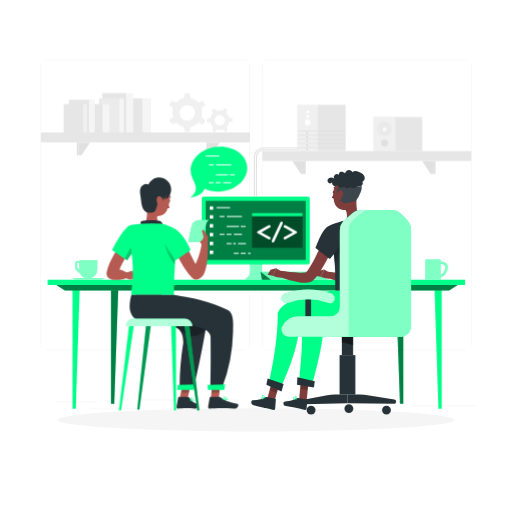
t = 0.00 s
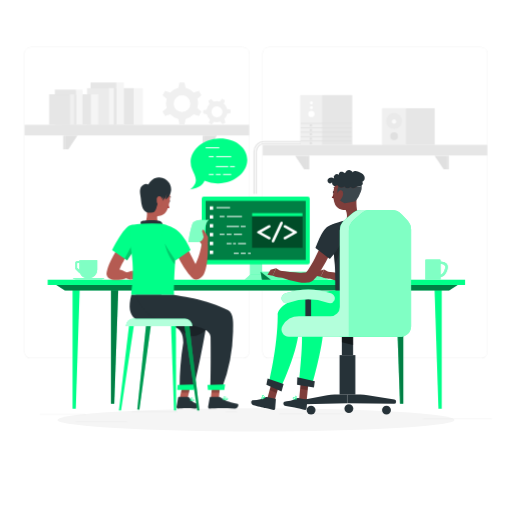
t = 0.90 s
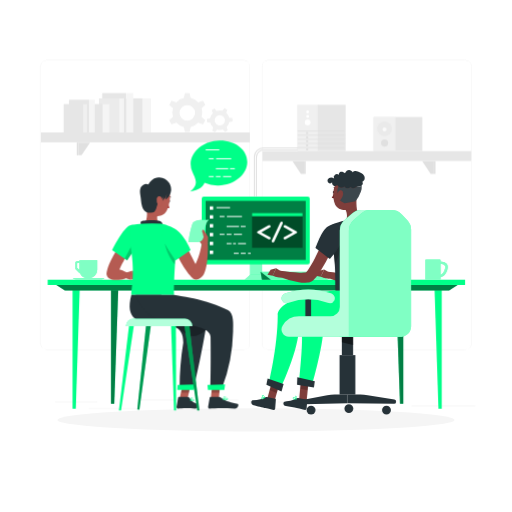
t = 1.95 s
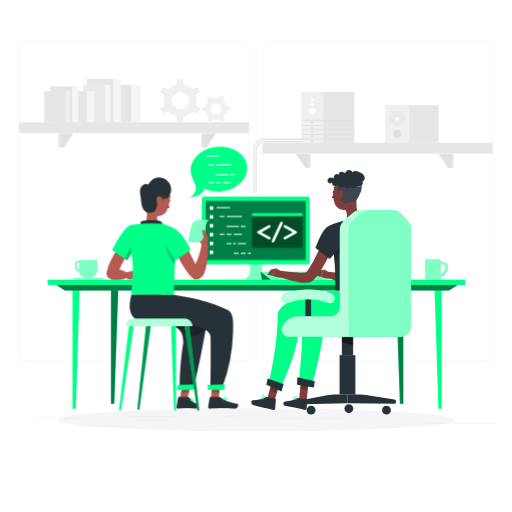
t = 3.00 s
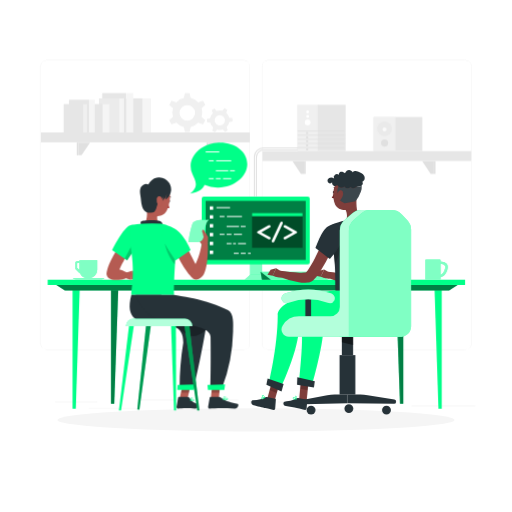
t = 4.20 s
t = 4.80 s: frame unchanged from t = 4.20 s, image omitted

The animated SVG that drew these frames (rendered in a browser with its animation timeline set to each time). Animation: 2 CSS @keyframes rules; one cycle of 6.00 s, repeats indefinitely.

<svg class="animated" id="freepik_stories-pair-programming" xmlns="http://www.w3.org/2000/svg" viewBox="0 0 500 500" version="1.1" xmlns:xlink="http://www.w3.org/1999/xlink" xmlns:svgjs="http://svgjs.com/svgjs"><style>svg#freepik_stories-pair-programming:not(.animated) .animable {opacity: 0;}svg#freepik_stories-pair-programming.animated #freepik--background-complete--inject-147 {animation: 6s Infinite  linear heartbeat;animation-delay: 0s;}svg#freepik_stories-pair-programming.animated #freepik--speech-code--inject-147 {animation: 1.5s Infinite  linear floating;animation-delay: 0s;}            @keyframes heartbeat {                0% {                    transform: scale(1);                }                10% {                    transform: scale(1.1);                }                30% {                    transform: scale(1);                }                40% {                    transform: scale(1);                }                50% {                    transform: scale(1.1);                }                60% {                    transform: scale(1);                }                100% {                    transform: scale(1);                }            }                    @keyframes floating {                0% {                    opacity: 1;                    transform: translateY(0px);                }                50% {                    transform: translateY(-10px);                }                100% {                    opacity: 1;                    transform: translateY(0px);                }            }        </style><g id="freepik--Shadows--inject-147" class="animable" style="transform-origin: 250px 410.07px;"><g id="freepik--Shadow--inject-214--inject-147" class="animable" style="transform-origin: 250px 410.07px;"><ellipse id="freepik--path--inject-214--inject-147" cx="250" cy="410.07" rx="193.89" ry="11.32" style="fill: rgb(245, 245, 245); transform-origin: 250px 410.07px;" class="animable"></ellipse></g></g><g id="freepik--background-complete--inject-147" class="animable animator-active" style="transform-origin: 251.965px 228.865px;"><path d="M238.4,341.53H45.31a5.72,5.72,0,0,1-5.71-5.71V64.39a5.72,5.72,0,0,1,5.71-5.66H238.4a5.71,5.71,0,0,1,5.7,5.71h0V335.82A5.71,5.71,0,0,1,238.4,341.53ZM45.31,58.93a5.47,5.47,0,0,0-5.46,5.46V335.82a5.47,5.47,0,0,0,5.46,5.46H238.4a5.46,5.46,0,0,0,5.45-5.46V64.39a5.46,5.46,0,0,0-5.45-5.46Z" style="fill: rgb(230, 230, 230); transform-origin: 141.85px 200.13px;" id="el6b21wtsmbbm" class="animable"></path><path d="M454.7,341.53H261.6a5.71,5.71,0,0,1-5.7-5.71V64.39a5.71,5.71,0,0,1,5.7-5.66H454.7a5.71,5.71,0,0,1,5.7,5.66V335.82A5.71,5.71,0,0,1,454.7,341.53ZM261.6,58.93a5.46,5.46,0,0,0-5.45,5.46V335.82a5.46,5.46,0,0,0,5.45,5.46H454.7a5.48,5.48,0,0,0,5.47-5.46V64.39a5.48,5.48,0,0,0-5.47-5.46Z" style="fill: rgb(230, 230, 230); transform-origin: 358.15px 200.13px;" id="elv02s5tkq6b" class="animable"></path><rect x="53.79" y="392.21" width="41.21" height="0.25" style="fill: rgb(224, 224, 224); transform-origin: 74.395px 392.335px;" id="elzrp02kdu57a" class="animable"></rect><rect x="137.67" y="390.21" width="41.33" height="0.25" style="fill: rgb(224, 224, 224); transform-origin: 158.335px 390.335px;" id="el16hbbtyvu73" class="animable"></rect><rect x="222.78" y="390.21" width="10" height="0.25" style="fill: rgb(224, 224, 224); transform-origin: 227.78px 390.335px;" id="elwwygi9sn7zb" class="animable"></rect><rect x="86.58" y="398.75" width="46.25" height="0.25" style="fill: rgb(224, 224, 224); transform-origin: 109.705px 398.875px;" id="elv3q2kyhx6be" class="animable"></rect><rect x="271.2" y="392.08" width="21.6" height="0.25" style="fill: rgb(224, 224, 224); transform-origin: 282px 392.205px;" id="eli1jztepirj" class="animable"></rect><rect x="301.7" y="392.08" width="27.93" height="0.25" style="fill: rgb(224, 224, 224); transform-origin: 315.665px 392.205px;" id="el4y5nikkz2f5" class="animable"></rect><rect x="401.89" y="396.31" width="62.44" height="0.25" style="fill: rgb(224, 224, 224); transform-origin: 433.11px 396.435px;" id="elk2jb6rboo8s" class="animable"></rect><rect x="364.83" y="114.23" width="47.61" height="33.27" style="fill: rgb(230, 230, 230); transform-origin: 388.635px 130.865px;" id="elhr21hqkoths" class="animable"></rect><rect x="364.83" y="114.23" width="21.47" height="33.27" style="fill: rgb(240, 240, 240); transform-origin: 375.565px 130.865px;" id="elp1elgmnwn1n" class="animable"></rect><g id="elaah1fo8wggp"><path d="M375.55,118.74a7.09,7.09,0,1,1-7.09,7.09A7.09,7.09,0,0,1,375.55,118.74Z" style="fill: rgb(224, 224, 224); opacity: 0.4; isolation: isolate; transform-origin: 375.55px 125.83px;" class="animable"></path></g><path d="M379,139.66a3.46,3.46,0,1,1-3.46-3.46h0A3.45,3.45,0,0,1,379,139.66Z" style="fill: rgb(224, 224, 224); transform-origin: 375.54px 139.66px;" id="el7zew9v16llx" class="animable"></path><circle cx="375.5" cy="126.31" r="2.02" style="fill: rgb(250, 250, 250); transform-origin: 375.5px 126.31px;" id="elv0e97bd0kz" class="animable"></circle><rect x="290.21" y="102.31" width="20.59" height="45.2" style="fill: rgb(240, 240, 240); transform-origin: 300.505px 124.91px;" id="el9mlvrs4l84k" class="animable"></rect><rect x="310.23" y="102.31" width="27.32" height="45.2" style="fill: rgb(230, 230, 230); transform-origin: 323.89px 124.91px;" id="el3g8ybgf0xcg" class="animable"></rect><path d="M300.43,116.66a2.86,2.86,0,1,1-2.85,2.85A2.86,2.86,0,0,1,300.43,116.66Z" style="fill: rgb(255, 255, 255); transform-origin: 300.44px 119.52px;" id="el8y1y99pca2" class="animable"></path><path d="M300.43,112.21a1.43,1.43,0,1,1-1.43,1.43A1.43,1.43,0,0,1,300.43,112.21Z" style="fill: rgb(255, 255, 255); transform-origin: 300.43px 113.64px;" id="elwt3imnoolj" class="animable"></path><path d="M300.43,107.89a1.43,1.43,0,1,1-1.43,1.43A1.43,1.43,0,0,1,300.43,107.89Z" style="fill: rgb(255, 255, 255); transform-origin: 300.43px 109.32px;" id="elsi97j25ztmp" class="animable"></path><rect x="290.67" y="127.66" width="46.4" height="0.71" style="fill: rgb(224, 224, 224); transform-origin: 313.87px 128.015px;" id="el3xvd86lvwek" class="animable"></rect><rect x="290.67" y="131.67" width="46.4" height="0.71" style="fill: rgb(224, 224, 224); transform-origin: 313.87px 132.025px;" id="ell2ru689ckz" class="animable"></rect><rect x="290.67" y="135.68" width="46.4" height="0.71" style="fill: rgb(224, 224, 224); transform-origin: 313.87px 136.035px;" id="elo457thkxddp" class="animable"></rect><rect x="290.67" y="139.69" width="46.4" height="0.71" style="fill: rgb(224, 224, 224); transform-origin: 313.87px 140.045px;" id="elnglqp7vp9gc" class="animable"></rect><rect x="290.67" y="143.7" width="46.4" height="0.71" style="fill: rgb(224, 224, 224); transform-origin: 313.87px 144.055px;" id="el8z8v4yd1n8s" class="animable"></rect><rect x="298.96" y="128.88" width="1.96" height="1.96" style="fill: rgb(224, 224, 224); transform-origin: 299.94px 129.86px;" id="elcwa77hx1o0a" class="animable"></rect><rect x="298.96" y="133.1" width="1.96" height="1.96" style="fill: rgb(224, 224, 224); transform-origin: 299.94px 134.08px;" id="el5tyzdqx89xt" class="animable"></rect><rect x="298.96" y="136.9" width="1.96" height="1.96" style="fill: rgb(224, 224, 224); transform-origin: 299.94px 137.88px;" id="elvkf5nixylnf" class="animable"></rect><rect x="298.96" y="141" width="1.96" height="1.96" style="fill: rgb(224, 224, 224); transform-origin: 299.94px 141.98px;" id="ela6yihtpgp6" class="animable"></rect><rect x="298.96" y="144.98" width="1.96" height="1.96" style="fill: rgb(224, 224, 224); transform-origin: 299.94px 145.96px;" id="elm4107uu5dor" class="animable"></rect><path d="M250.87,192h-1V153.71a7.81,7.81,0,0,1,7.8-7.8h33v1h-33a6.81,6.81,0,0,0-6.8,6.8Z" style="fill: rgb(224, 224, 224); transform-origin: 270.27px 168.955px;" id="elillzga4ew1" class="animable"></path><path d="M248.87,192.07h-1V153.43a9.47,9.47,0,0,1,9.46-9.46h33.34v1H257.33a8.47,8.47,0,0,0-8.46,8.46Z" style="fill: rgb(224, 224, 224); transform-origin: 269.27px 168.02px;" id="elwkdr3ptiuqr" class="animable"></path><rect x="108.06" y="96" width="31.31" height="33.33" style="fill: rgb(230, 230, 230); transform-origin: 123.715px 112.665px;" id="elt28b8o93g4p" class="animable"></rect><rect x="139.37" y="96" width="8.02" height="33.33" style="fill: rgb(245, 245, 245); transform-origin: 143.38px 112.665px;" id="eldzs1uhedj5b" class="animable"></rect><rect x="99.85" y="90.86" width="23.52" height="38.47" style="fill: rgb(230, 230, 230); transform-origin: 111.61px 110.095px;" id="el0jx2nhd8iuhk" class="animable"></rect><rect x="123.36" y="90.86" width="6.8" height="38.47" style="fill: rgb(245, 245, 245); transform-origin: 126.76px 110.095px;" id="elx3d9kdfn9q" class="animable"></rect><rect x="96.61" y="96" width="19.83" height="33.33" style="fill: rgb(235, 235, 235); transform-origin: 106.525px 112.665px;" id="el2yo1bfatrbv" class="animable"></rect><rect x="116.44" y="96" width="4.53" height="33.33" style="fill: rgb(245, 245, 245); transform-origin: 118.705px 112.665px;" id="elmho1zoqhfef" class="animable"></rect><rect x="74.2" y="101.64" width="26.01" height="27.69" style="fill: rgb(230, 230, 230); transform-origin: 87.205px 115.485px;" id="elb1djly42bb" class="animable"></rect><rect x="100.21" y="101.64" width="6.66" height="27.69" style="fill: rgb(245, 245, 245); transform-origin: 103.54px 115.485px;" id="elz79rn2b58v" class="animable"></rect><rect x="67.38" y="97.37" width="19.54" height="31.96" style="fill: rgb(230, 230, 230); transform-origin: 77.15px 113.35px;" id="eljcizdr0ejs" class="animable"></rect><rect x="86.91" y="97.37" width="5.65" height="31.96" style="fill: rgb(245, 245, 245); transform-origin: 89.735px 113.35px;" id="eluzcggxbmdwn" class="animable"></rect><rect x="62.18" y="101.64" width="18.98" height="27.69" style="fill: rgb(230, 230, 230); transform-origin: 71.67px 115.485px;" id="elck37n3bppud" class="animable"></rect><rect x="81.17" y="101.64" width="3.76" height="27.69" style="fill: rgb(240, 240, 240); transform-origin: 83.05px 115.485px;" id="elc8pbybbhd7g" class="animable"></rect><g id="elrhg92i69is"><rect x="40" y="129.31" width="204" height="9.65" style="fill: rgb(230, 230, 230); transform-origin: 142px 134.135px; transform: rotate(180deg);" class="animable"></rect></g><polygon points="76.61 139.19 87.89 139.19 79.67 151.6 76.61 151.6 76.61 139.19" style="fill: rgb(224, 224, 224); transform-origin: 82.25px 145.395px;" id="elndjw5s4nlbm" class="animable"></polygon><rect x="74.98" y="139.19" width="1.63" height="12.41" style="fill: rgb(224, 224, 224); transform-origin: 75.795px 145.395px;" id="elsbv3aqi4okh" class="animable"></rect><polygon points="203.31 139.19 214.6 139.19 206.38 151.6 203.31 151.6 203.31 139.19" style="fill: rgb(224, 224, 224); transform-origin: 208.955px 145.395px;" id="elza0lxpwl2n" class="animable"></polygon><rect x="201.69" y="139.19" width="1.63" height="12.41" style="fill: rgb(224, 224, 224); transform-origin: 202.505px 145.395px;" id="el9765kkv57h6" class="animable"></rect><rect x="256.23" y="147.51" width="204" height="9.65" style="fill: rgb(230, 230, 230); transform-origin: 358.23px 152.335px;" id="elq7kffv9zc2" class="animable"></rect><polygon points="423.63 169.79 420.56 169.79 412.34 157.38 423.63 157.38 423.63 169.79" style="fill: rgb(224, 224, 224); transform-origin: 417.985px 163.585px;" id="eluuwfnseswbl" class="animable"></polygon><rect x="423.63" y="157.38" width="1.63" height="12.41" style="fill: rgb(224, 224, 224); transform-origin: 424.445px 163.585px;" id="el2bcj4cpspm" class="animable"></rect><polygon points="296.92 169.79 293.85 169.79 285.63 157.38 296.92 157.38 296.92 169.79" style="fill: rgb(224, 224, 224); transform-origin: 291.275px 163.585px;" id="elabh53kje5n4" class="animable"></polygon><rect x="296.92" y="157.38" width="1.63" height="12.41" style="fill: rgb(224, 224, 224); transform-origin: 297.735px 163.585px;" id="ela3w34u8vctv" class="animable"></rect><path d="M197.45,109.89a14.43,14.43,0,0,0-.63-4.23l3.71-3.26-2.33-4.05-4.68,1.59a14.6,14.6,0,0,0-7.33-4.24l-1-4.84h-4.67l-1,4.84a14.57,14.57,0,0,0-7.32,4.24l-4.69-1.59-2.33,4.05,3.71,3.26a14.52,14.52,0,0,0,0,8.46l-3.71,3.26,2.33,4.05,4.69-1.59a14.57,14.57,0,0,0,7.32,4.24l1,4.84h4.67l1-4.84a14.6,14.6,0,0,0,7.33-4.24l4.68,1.59,2.33-4.05-3.71-3.26A14.43,14.43,0,0,0,197.45,109.89Zm-14.56,7.86a7.57,7.57,0,1,1,7.57-7.57A7.57,7.57,0,0,1,182.89,117.75Z" style="fill: rgb(240, 240, 240); transform-origin: 182.855px 109.89px;" id="el1pqb1a8c338" class="animable"></path><path d="M222.71,112.34a9.24,9.24,0,0,0-1.8-2.16l1-3.11-2.7-1.47-2.09,2.5a9.51,9.51,0,0,0-5.56.14l-2.21-2.38-2.63,1.6,1.12,3.05a9.67,9.67,0,0,0-2.66,4.9l-3.17.72.08,3.07,3.21.56a9.63,9.63,0,0,0,2.9,4.75l-1,3.11,2.7,1.47,2.09-2.5a9.71,9.71,0,0,0,5.57-.14l2.21,2.38,2.62-1.6-1.12-3.06a9.64,9.64,0,0,0,2.66-4.89l3.17-.72-.08-3.08-3.2-.55A9.22,9.22,0,0,0,222.71,112.34Zm-5.47,9.42a5,5,0,1,1,1.65-6.86A5,5,0,0,1,217.24,121.76Z" style="fill: rgb(240, 240, 240); transform-origin: 214.555px 117.345px;" id="elswf9blda6oq" class="animable"></path></g><g id="freepik--Desk--inject-147" class="animable" style="transform-origin: 250.37px 336.13px;"><g id="freepik--Group--inject-147" class="animable" style="transform-origin: 250.37px 336.13px;"><rect x="46.56" y="273.12" width="407.62" height="5.13" style="fill: rgb(0, 255, 136); transform-origin: 250.37px 275.685px;" id="elp1n48v91am" class="animable"></rect><polygon points="70.84 276.8 70.84 399.14 74.02 399.14 78.02 276.8 70.84 276.8" style="fill: rgb(0, 255, 136); transform-origin: 74.43px 337.97px;" id="elyolx8fsw3ep" class="animable"></polygon><polygon points="108.38 280.8 108.38 394.14 111.56 394.14 115.56 280.8 108.38 280.8" style="fill: rgb(0, 255, 136); transform-origin: 111.97px 337.47px;" id="ellfmlhdgz7gp" class="animable"></polygon><g id="el926y8ptjrbj"><polygon points="108.38 280.8 108.38 394.14 111.56 394.14 115.56 280.8 108.38 280.8" style="opacity: 0.5; transform-origin: 111.97px 337.47px;" class="animable"></polygon></g><polygon points="431.35 276.8 431.35 399.14 428.18 399.14 424.17 276.8 431.35 276.8" style="fill: rgb(0, 255, 136); transform-origin: 427.76px 337.97px;" id="el9tc8lz16elm" class="animable"></polygon><polygon points="393.81 280.8 393.81 394.14 390.63 394.14 386.63 280.8 393.81 280.8" style="fill: rgb(0, 255, 136); transform-origin: 390.22px 337.47px;" id="elch66fttmvj" class="animable"></polygon><g id="el3ktupslgtlc"><polygon points="393.81 280.8 393.81 394.14 390.63 394.14 386.63 280.8 393.81 280.8" style="opacity: 0.5; transform-origin: 390.22px 337.47px;" class="animable"></polygon></g><polygon points="438.6 283.74 63.34 283.74 55.04 278.25 446.9 278.25 438.6 283.74" style="fill: rgb(0, 255, 136); transform-origin: 250.97px 280.995px;" id="elal4t4e3h91i" class="animable"></polygon><g id="el62h6g5tu1bf"><polygon points="438.6 283.74 63.34 283.74 55.04 278.25 446.9 278.25 438.6 283.74" style="opacity: 0.5; transform-origin: 250.97px 280.995px;" class="animable"></polygon></g></g></g><g id="freepik--Beverages--inject-147" class="animable" style="transform-origin: 254.18px 263.15px;"><path d="M73.35,257.39v4a2.51,2.51,0,0,0,.73,1.77l3.17,3.17a2.52,2.52,0,0,0,1,.61,8.14,8.14,0,0,0,7.38,4.71h1.19A8.13,8.13,0,0,0,95,263.47v-9.33H77.52v.76H75.85A2.5,2.5,0,0,0,73.35,257.39Zm2,0a.49.49,0,0,1,.5-.49h1.67v6.57c0,.09,0,.18,0,.27l-2-2a.47.47,0,0,1-.15-.35Z" style="fill: rgb(0, 255, 136); transform-origin: 84.1751px 262.895px;" id="eldnzorb8f7hp" class="animable"></path><g id="el6di6jz19pn9"><path d="M73.35,257.39v4a2.51,2.51,0,0,0,.73,1.77l3.17,3.17a2.52,2.52,0,0,0,1,.61,8.14,8.14,0,0,0,7.38,4.71h1.19A8.13,8.13,0,0,0,95,263.47v-9.33H77.52v.76H75.85A2.5,2.5,0,0,0,73.35,257.39Zm2,0a.49.49,0,0,1,.5-.49h1.67v6.57c0,.09,0,.18,0,.27l-2-2a.47.47,0,0,1-.15-.35Z" style="fill: rgb(255, 255, 255); opacity: 0.5; transform-origin: 84.1751px 262.895px;" class="animable"></path></g><path d="M99.14,273H74a4.63,4.63,0,0,1-3-1.48H102.1A4.6,4.6,0,0,1,99.14,273Z" style="fill: rgb(0, 255, 136); transform-origin: 86.55px 272.26px;" id="elz3hjm88hto" class="animable"></path><g id="el1366f8ug7xh"><path d="M99.14,273H74a4.63,4.63,0,0,1-3-1.48H102.1A4.6,4.6,0,0,1,99.14,273Z" style="fill: rgb(255, 255, 255); opacity: 0.5; transform-origin: 86.55px 272.26px;" class="animable"></path></g><path d="M437.36,260.76c-.13-4-3.15-4.94-7.09-5.39v-1.45a.64.64,0,0,0-.65-.62H416a.64.64,0,0,0-.66.62h0v18.91h14.94v-2.07C434.22,270.32,437.24,264.74,437.36,260.76Zm-7.09,7.56v-10.5c2.9.42,4.9.82,4.47,3.72C434.4,263.86,432.58,268,430.27,268.32Z" style="fill: rgb(0, 255, 136); transform-origin: 426.35px 263.065px;" id="eln11kpke3yfs" class="animable"></path><g id="elymr8vtubczl"><g style="opacity: 0.5; transform-origin: 426.35px 263.065px;" class="animable"><path d="M437.36,260.76c-.13-4-3.15-4.94-7.09-5.39v-1.45a.64.64,0,0,0-.65-.62H416a.64.64,0,0,0-.66.62h0v18.91h14.94v-2.07C434.22,270.32,437.24,264.74,437.36,260.76Zm-7.09,7.56v-10.5c2.9.42,4.9.82,4.47,3.72C434.4,263.86,432.58,268,430.27,268.32Z" style="fill: rgb(255, 255, 255); transform-origin: 426.35px 263.065px;" id="eldxdm4d9lhb" class="animable"></path></g></g></g><g id="freepik--Device--inject-147" class="animable" style="transform-origin: 258.69px 232.59px;"><rect x="244.1" y="248.73" width="11.79" height="23.95" style="fill: rgb(0, 255, 136); transform-origin: 249.995px 260.705px;" id="eljsbfmv6z4kb" class="animable"></rect><g id="elq9xrdcm4jq"><rect x="244.1" y="248.73" width="11.79" height="23.95" style="fill: rgb(255, 255, 255); opacity: 0.5; transform-origin: 249.995px 260.705px;" class="animable"></rect></g><polygon points="261.22 273.11 238.88 273.11 244.33 268.32 255.77 268.32 261.22 273.11" style="fill: rgb(0, 255, 136); transform-origin: 250.05px 270.715px;" id="el6chhlsr2kif" class="animable"></polygon><g id="eludl8slb4ju9"><polygon points="261.22 273.11 238.88 273.11 244.33 268.32 255.77 268.32 261.22 273.11" style="fill: rgb(255, 255, 255); opacity: 0.5; transform-origin: 250.05px 270.715px;" class="animable"></polygon></g><polygon points="310.33 265.36 254.49 265.36 264.58 273.14 320.41 273.14 310.33 265.36" style="fill: rgb(0, 255, 136); transform-origin: 287.45px 269.25px;" id="elpwb38ostx8" class="animable"></polygon><g id="elqp7bzpt0rr"><polygon points="310.33 265.36 254.49 265.36 264.58 273.14 320.41 273.14 310.33 265.36" style="fill: rgb(255, 255, 255); opacity: 0.4; transform-origin: 287.45px 269.25px;" class="animable"></polygon></g><polygon points="255.78 273.14 254.49 265.36 264.58 273.14 255.78 273.14" style="fill: rgb(0, 255, 136); transform-origin: 259.535px 269.25px;" id="el2bfnz5ejz3n" class="animable"></polygon><g id="elo4lg97x2yef"><polygon points="255.78 273.14 254.49 265.36 264.58 273.14 255.78 273.14" style="opacity: 0.5; transform-origin: 259.535px 269.25px;" class="animable"></polygon></g><rect x="196.97" y="192.04" width="105.49" height="66.18" rx="1.93" style="fill: rgb(0, 255, 136); transform-origin: 249.715px 225.13px;" id="el3kdozfqslqo" class="animable"></rect><g id="elemzem2zs6or"><rect x="200.8" y="196.18" width="97.72" height="57.67" style="opacity: 0.5; transform-origin: 249.66px 225.015px;" class="animable"></rect></g><g id="el7ug7g91759g"><rect x="246.1" y="208.04" width="49.31" height="33.95" style="opacity: 0.4; transform-origin: 270.755px 225.015px;" class="animable"></rect></g><rect x="246.1" y="208.04" width="49.31" height="3.11" style="fill: rgb(0, 255, 136); transform-origin: 270.755px 209.595px;" id="elm5xc3pd50n" class="animable"></rect><path d="M255.14,226.82l8.06,4.46a2.6,2.6,0,0,1,.81.61,1.14,1.14,0,0,1,.2.68,1.27,1.27,0,0,1-.38.91,1.2,1.2,0,0,1-.87.38,2.23,2.23,0,0,1-1-.37l-10.4-5.78a1,1,0,0,1,0-1.79l10.4-5.78a2.27,2.27,0,0,1,1-.35,1.19,1.19,0,0,1,.88.37,1.23,1.23,0,0,1,.38.9,1.12,1.12,0,0,1-.2.68,2.6,2.6,0,0,1-.81.61Z" style="fill: rgb(255, 255, 255); transform-origin: 257.613px 226.825px;" id="elj4p547fie6n" class="animable"></path><path d="M275.88,218.49l-8,17.19a2.65,2.65,0,0,1-.55.84,1.18,1.18,0,0,1-.76.25,1.21,1.21,0,0,1-.88-.36,1.13,1.13,0,0,1-.38-.83,2.51,2.51,0,0,1,.3-1l8-17.18a2.74,2.74,0,0,1,.53-.83,1.23,1.23,0,0,1,.77-.26,1.19,1.19,0,0,1,.87.36,1.12,1.12,0,0,1,.36.82A2.45,2.45,0,0,1,275.88,218.49Z" style="fill: rgb(255, 255, 255); transform-origin: 270.725px 226.54px;" id="elwnjjblocoxl" class="animable"></path><path d="M285.91,226.82l-8.06-4.47a2.87,2.87,0,0,1-.81-.61,1.12,1.12,0,0,1-.2-.68,1.23,1.23,0,0,1,.38-.9,1.22,1.22,0,0,1,.89-.37,2.32,2.32,0,0,1,1,.35l10.4,5.78a1,1,0,0,1,0,1.79l-10.4,5.78a2.29,2.29,0,0,1-1,.37,1.2,1.2,0,0,1-.9-.39,1.26,1.26,0,0,1-.37-.9,1.14,1.14,0,0,1,.2-.68,2.87,2.87,0,0,1,.81-.61Z" style="fill: rgb(255, 255, 255); transform-origin: 283.452px 226.825px;" id="elitgkn4xs1ea" class="animable"></path><rect x="204.81" y="201.5" width="3.34" height="3.34" style="fill: rgb(255, 255, 255); transform-origin: 206.48px 203.17px;" id="elt6m2fr9llas" class="animable"></rect><rect x="204.81" y="210.15" width="3.34" height="3.34" style="fill: rgb(255, 255, 255); transform-origin: 206.48px 211.82px;" id="el8jtwggrlj9h" class="animable"></rect><rect x="204.81" y="218.79" width="3.34" height="3.34" style="fill: rgb(255, 255, 255); transform-origin: 206.48px 220.46px;" id="elcz3n40w0z0m" class="animable"></rect><rect x="204.81" y="227.43" width="3.34" height="3.34" style="fill: rgb(255, 255, 255); transform-origin: 206.48px 229.1px;" id="elkla9chtnm6" class="animable"></rect><rect x="204.81" y="236.07" width="3.34" height="3.34" style="fill: rgb(255, 255, 255); transform-origin: 206.48px 237.74px;" id="el94q40o7uizs" class="animable"></rect><rect x="204.81" y="244.71" width="3.34" height="3.34" style="fill: rgb(255, 255, 255); transform-origin: 206.48px 246.38px;" id="elan2s9w1qhrm" class="animable"></rect><rect x="211.32" y="202.26" width="13.31" height="1" style="fill: rgb(255, 255, 255); transform-origin: 217.975px 202.76px;" id="eljz4ho39o3t" class="animable"></rect><rect x="214.42" y="210.92" width="4.74" height="1" style="fill: rgb(255, 255, 255); transform-origin: 216.79px 211.42px;" id="eln5a9ig6rgs" class="animable"></rect><rect x="235.05" y="220.64" width="4.74" height="1" style="fill: rgb(255, 255, 255); transform-origin: 237.42px 221.14px;" id="elz1t7e2d01ua" class="animable"></rect><rect x="214.42" y="228.35" width="4.74" height="1" style="fill: rgb(255, 255, 255); transform-origin: 216.79px 228.85px;" id="elalh1ff4z8d" class="animable"></rect><rect x="221.25" y="228.35" width="4.74" height="1" style="fill: rgb(255, 255, 255); transform-origin: 223.62px 228.85px;" id="el1vvhd2wrkrn" class="animable"></rect><rect x="221.25" y="220.64" width="12.11" height="1" style="fill: rgb(255, 255, 255); transform-origin: 227.305px 221.14px;" id="el7wqnpmgnmwp" class="animable"></rect><rect x="228.31" y="228.35" width="7.97" height="1" style="fill: rgb(255, 255, 255); transform-origin: 232.295px 228.85px;" id="elc4ypstj6wot" class="animable"></rect><rect x="228.28" y="246.88" width="4.74" height="1" style="fill: rgb(255, 255, 255); transform-origin: 230.65px 247.38px;" id="elq17px5ub0nj" class="animable"></rect><rect x="235.12" y="246.88" width="4.74" height="1" style="fill: rgb(255, 255, 255); transform-origin: 237.49px 247.38px;" id="ellb9af0xmdc" class="animable"></rect><rect x="242.17" y="246.88" width="2.65" height="1" style="fill: rgb(255, 255, 255); transform-origin: 243.495px 247.38px;" id="elvg2s6emy1mp" class="animable"></rect><rect x="221.53" y="210.92" width="14.75" height="1" style="fill: rgb(255, 255, 255); transform-origin: 228.905px 211.42px;" id="elx1slom8m3b" class="animable"></rect><rect x="221.25" y="237.38" width="4.74" height="1" style="fill: rgb(255, 255, 255); transform-origin: 223.62px 237.88px;" id="elfzc98uags69" class="animable"></rect><rect x="227.58" y="237.38" width="2.74" height="1" style="fill: rgb(255, 255, 255); transform-origin: 228.95px 237.88px;" id="elvsqhl4xq9qn" class="animable"></rect><rect x="232.41" y="237.38" width="7.74" height="1" style="fill: rgb(255, 255, 255); transform-origin: 236.28px 237.88px;" id="elmr1fuq2m8km" class="animable"></rect></g><g id="freepik--speech-code--inject-147" class="animable" style="transform-origin: 213.522px 168.219px;"><path d="M241.44,164.5c-.25,12.1-12.82,22.25-28.09,22.65a32.37,32.37,0,0,1-13.68-2.53c-1.54,3.8-4.78,7.06-14.07,8.52,9.69-7.49,4.39-13.83,2.18-19.4h0a17.6,17.6,0,0,1-1.67-7.78c.25-12.11,12.82-22.24,28.09-22.65S241.68,152.4,241.44,164.5Z" style="fill: rgb(0, 255, 136); transform-origin: 213.522px 168.219px;" id="els5b3ho3dx1" class="animable"></path><rect x="200.79" y="151.83" width="13.31" height="1" style="fill: rgb(255, 255, 255); transform-origin: 207.445px 152.33px;" id="elmznrrtnhni" class="animable"></rect><rect x="203.89" y="160.5" width="4.74" height="1" style="fill: rgb(255, 255, 255); transform-origin: 206.26px 161px;" id="elhpa4r05i8xc" class="animable"></rect><rect x="224.52" y="170.22" width="4.74" height="1" style="fill: rgb(255, 255, 255); transform-origin: 226.89px 170.72px;" id="elr4liy0e599f" class="animable"></rect><rect x="203.89" y="177.93" width="4.74" height="1" style="fill: rgb(255, 255, 255); transform-origin: 206.26px 178.43px;" id="elkyv38izu42" class="animable"></rect><rect x="210.73" y="177.93" width="4.74" height="1" style="fill: rgb(255, 255, 255); transform-origin: 213.1px 178.43px;" id="elzt4swa7ndtf" class="animable"></rect><rect x="210.73" y="170.22" width="12.11" height="1" style="fill: rgb(255, 255, 255); transform-origin: 216.785px 170.72px;" id="el2nhnvjl3hwh" class="animable"></rect><rect x="217.78" y="177.93" width="7.97" height="1" style="fill: rgb(255, 255, 255); transform-origin: 221.765px 178.43px;" id="eleq63v8lqfqr" class="animable"></rect><rect x="211.01" y="160.5" width="14.75" height="1" style="fill: rgb(255, 255, 255); transform-origin: 218.385px 161px;" id="el7wnqy3ay6o9" class="animable"></rect></g><g id="freepik--character-2--inject-147" class="animable" style="transform-origin: 323.354px 285.343px;"><polygon points="299.17 393.75 291.88 391.57 293.58 373.7 300.87 375.88 299.17 393.75" style="fill: rgb(127, 62, 59); transform-origin: 296.375px 383.725px;" id="elt4dn64c2e5" class="animable"></polygon><g id="eld0805bgbznd"><polygon points="301.47 371.84 294.18 369.67 293.23 379.68 300.6 381.05 301.47 371.84" style="opacity: 0.2; isolation: isolate; transform-origin: 297.35px 375.36px;" class="animable"></polygon></g><path d="M342.32,283.38s-50.13,4.23-48.9,26c1,17.82,3.65,13-1.54,66l12.61.7s12.83-43.34,11.1-60.56c14.13,0,46.48,1.24,51.18-11.51a56.76,56.76,0,0,0,3.35-20.2Z" style="fill: rgb(0, 255, 136); transform-origin: 331.004px 329.73px;" id="ellora9h8nfm" class="animable"></path><polygon points="306.49 378.48 290.01 375.66 290.28 368.37 307.34 372.16 306.49 378.48" style="fill: rgb(38, 50, 56); transform-origin: 298.675px 373.425px;" id="el3zl21w395hg" class="animable"></polygon><path d="M291.13,388.57l8.42,1.67a.63.63,0,0,1,.48.7l-.7,8a1.42,1.42,0,0,1-1.54,1.32c-2.92-.64-4.3-1.11-8-1.85-2.28-.45-7.49-1.54-10.66-1.9s-2.79-4.06-1.42-4.25c6.16-.81,9.66-1.81,12.05-3.35A1.87,1.87,0,0,1,291.13,388.57Z" style="fill: rgb(38, 50, 56); transform-origin: 288.365px 394.408px;" id="el6ipx881t0yv" class="animable"></path><path d="M287.35,390a9.54,9.54,0,0,0,2,.06.15.15,0,0,0,.15-.11.21.21,0,0,0,0-.19c-.21-.21-2.1-2-3.07-1.8a.62.62,0,0,0-.49.42,1,1,0,0,0,.06,1A2,2,0,0,0,287.35,390Zm1.61-.27c-1.39,0-2.37-.16-2.66-.57a.61.61,0,0,1,0-.64.32.32,0,0,1,.23-.22C287,388.2,288.18,389,289,389.74Z" style="fill: rgb(0, 255, 136); transform-origin: 287.678px 389.016px;" id="elwowyp9g765e" class="animable"></path><path d="M289.36,390.07h.08a.2.2,0,0,0,.12-.13c0-.09.55-2.22-.09-3.07a.85.85,0,0,0-.7-.37.67.67,0,0,0-.72.42c-.31.79.55,2.54,1.22,3.11A.11.11,0,0,0,289.36,390.07Zm-.52-3.21a.59.59,0,0,1,.35.22,4,4,0,0,1,.09,2.46,3.55,3.55,0,0,1-.9-2.49c0-.1.11-.21.37-.2Z" style="fill: rgb(0, 255, 136); transform-origin: 288.882px 388.282px;" id="el7bqnb0bkvwo" class="animable"></path><polygon points="266.67 396.53 259.73 393.41 264.53 376.29 271.47 379.41 266.67 396.53" style="fill: rgb(127, 62, 59); transform-origin: 265.6px 386.41px;" id="eltxkvxpk11n9" class="animable"></polygon><g id="elpvwt9r1nbcd"><polygon points="272.64 375 265.7 371.88 263.23 380.71 270.17 383.83 272.64 375" style="opacity: 0.2; isolation: isolate; transform-origin: 267.935px 377.855px;" class="animable"></polygon></g><path d="M327.4,283.38c-.33,0-56.2,5.75-56.27,24.7-.12,31.34-9.07,67.26-9.07,67.26l11,5.47s19.23-38.94,18.94-63.37c15.37-4.41,55.13,3,59.83-9.74,3.85-10.42,1.77-24.32,1.77-24.32Z" style="fill: rgb(0, 255, 136); transform-origin: 308.111px 332.095px;" id="elht7ihjly90p" class="animable"></path><polygon points="274.86 382.4 260.06 375.74 261.25 369.68 276.86 375.07 274.86 382.4" style="fill: rgb(38, 50, 56); transform-origin: 268.46px 376.04px;" id="el3qk2235uzmr" class="animable"></polygon><path d="M260.42,387.66l8.44,1.75a.7.7,0,0,1,.47.78l-.66,8.75c-.12.95-.8,1.6-1.53,1.45h0c-2.92-.67-4.3-1.19-8-2-2.28-.46-8.49-2-11.62-2.79s-2.43-4.8-1-4.83c6.19-.09,10.2-1.1,12.58-2.83A1.68,1.68,0,0,1,260.42,387.66Z" style="fill: rgb(38, 50, 56); transform-origin: 257.324px 394.018px;" id="el54k7mn2wi3m" class="animable"></path><path d="M257,389.55a9.89,9.89,0,0,0,1.65-1.14.2.2,0,0,0,.06-.19.17.17,0,0,0-.15-.12c-.29,0-2.87-.38-3.54.37a.68.68,0,0,0-.14.63,1,1,0,0,0,.64.77A2.09,2.09,0,0,0,257,389.55Zm1.13-1.17c-1.09.85-2,1.26-2.47,1.12a.67.67,0,0,1-.39-.53.3.3,0,0,1,.07-.3C255.64,388.31,257,388.28,258.08,388.38Z" style="fill: rgb(0, 255, 136); transform-origin: 256.784px 388.95px;" id="elp2a679wfmx" class="animable"></path><path d="M258.6,388.41l.07-.05a.15.15,0,0,0,0-.17c-.05-.07-.88-2.12-1.89-2.43a.89.89,0,0,0-.78.12.67.67,0,0,0-.33.77c.21.83,1.94,1.72,2.83,1.78Zm-2.33-2.28a.52.52,0,0,1,.42,0,4,4,0,0,1,1.54,1.93,3.56,3.56,0,0,1-2.21-1.47c-.06-.08,0-.24.18-.38Z" style="fill: rgb(0, 255, 136); transform-origin: 257.171px 387.074px;" id="el7twfsew5lxk" class="animable"></path><path d="M346.38,222.92c1.47,3.16,2.68,6.2,3.89,9.36s2.28,6.32,3.27,9.56,1.85,6.56,2.54,10a52.16,52.16,0,0,1,1.12,10.87,22.32,22.32,0,0,1-.95,6.33,14.46,14.46,0,0,1-1.67,3.56,12.48,12.48,0,0,1-1.43,1.74l-.43.42c-.24.2-.5.42-.75.59a8.31,8.31,0,0,1-1.34.74,11.8,11.8,0,0,1-2.16.69,15.42,15.42,0,0,1-1.77.26,25.86,25.86,0,0,1-3.05,0,44,44,0,0,1-5.38-.6,102.24,102.24,0,0,1-19.41-5.56l1.45-5.51c6.35.76,12.83,1.57,18.94,1.85,1.52,0,3,.07,4.38,0a14.3,14.3,0,0,0,1.83-.23c.5-.09.93-.27.78-.26a.92.92,0,0,0-.28.14,1.46,1.46,0,0,0-.28.21h0a1.56,1.56,0,0,0,.09-.17,4.91,4.91,0,0,0,.3-.89,14.4,14.4,0,0,0,.27-3.34,45,45,0,0,0-1.27-8.49c-.68-3-1.56-5.92-2.52-8.89s-2-5.94-3.14-8.9-2.34-5.93-3.52-8.72Z" style="fill: rgb(127, 62, 59); transform-origin: 338.03px 250.002px;" id="elgpyk3bewlmg" class="animable"></path><path d="M323.07,266.87l-6.63-3.73-3.33,7.18s7.75,3.23,9.38,1.21Z" style="fill: rgb(127, 62, 59); transform-origin: 318.09px 267.667px;" id="el3o2qxipx0hp" class="animable"></path><polygon points="311.07 264.5 308.04 269.3 313.11 270.27 316.44 263.09 311.07 264.5" style="fill: rgb(127, 62, 59); transform-origin: 312.24px 266.68px;" id="elxryrj84b7od" class="animable"></polygon><path d="M330.92,228.62c-1.27,3.19-2.6,6.24-4,9.33s-2.8,6.13-4.28,9.17a176.53,176.53,0,0,1-10,18c-1,1.48-2,2.95-3.12,4.42-.56.74-1.18,1.47-1.84,2.22-.36.38-.65.73-1.07,1.12l-.6.58-.34.32a8.52,8.52,0,0,1-3.28,1.74,14.56,14.56,0,0,1-1.94.41,20.41,20.41,0,0,1-3.22.13,41.09,41.09,0,0,1-5.54-.55,101.83,101.83,0,0,1-19.82-5.62l1.46-5.52c6.47.78,13.08,1.61,19.3,1.87a43.1,43.1,0,0,0,4.4-.06,11.59,11.59,0,0,0,1.75-.28,2.7,2.7,0,0,0,.54-.2c.06,0,0-.07-.27.1a1.05,1.05,0,0,0-.27.2l.1-.12.28-.31c.18-.18.4-.48.61-.72.41-.52.83-1.08,1.25-1.69.83-1.19,1.64-2.51,2.44-3.85,1.6-2.68,3.09-5.53,4.55-8.41s2.86-5.82,4.24-8.78c2.75-5.9,5.44-12,8-17.9Z" style="fill: rgb(127, 62, 59); transform-origin: 301.395px 250.148px;" id="elpm6fuhpeyek" class="animable"></path><path d="M276.17,265.81,269.53,262l-3.33,7.18s7.75,3.24,9.39,1.22Z" style="fill: rgb(127, 62, 59); transform-origin: 271.185px 266.532px;" id="elhphhh787nei" class="animable"></path><polygon points="264.17 263.45 261.13 268.24 266.2 269.21 269.53 262.03 264.17 263.45" style="fill: rgb(127, 62, 59); transform-origin: 265.33px 265.62px;" id="elf0zhaskmry" class="animable"></polygon><path d="M348.09,193.14l-4.24,4.91-6.47,6.69.49,1.21a12.07,12.07,0,0,1,.86,3.88c.15,2.68-.11,4.95-4.34,6.77,0,0-4.44,5.8,6.12,4.19s12.15-7.09,12.15-7.09C348,210.37,347.72,199.3,348.09,193.14Z" style="fill: rgb(127, 62, 59); transform-origin: 343.062px 207.106px;" id="elx34ihyr7i4" class="animable"></path><path d="M326.56,187.6c0,.66-.33,1.22-.77,1.24s-.79-.5-.8-1.16.34-1.22.77-1.24S326.55,186.94,326.56,187.6Z" style="fill: rgb(38, 50, 56); transform-origin: 325.775px 187.64px;" id="el4pzal8w0iz5" class="animable"></path><path d="M328.77,185.14a.38.38,0,0,1-.32-.18,3.26,3.26,0,0,0-2.42-1.54.4.4,0,0,1-.38-.4.38.38,0,0,1,.4-.38h0a4,4,0,0,1,3.06,1.9.4.4,0,0,1-.12.54A.46.46,0,0,1,328.77,185.14Z" style="fill: rgb(38, 50, 56); transform-origin: 327.409px 183.89px;" id="elgbk907mh3tg" class="animable"></path><path d="M326.32,188a21.42,21.42,0,0,1-2.3,5.12,3.2,3.2,0,0,0,2.72.2Z" style="fill: rgb(99, 15, 15); transform-origin: 325.38px 190.766px;" id="ely2w7x25lzbg" class="animable"></path><path d="M348.69,184.27c-.39,8.16-.21,13-4.26,17.32a10.63,10.63,0,0,1-18.22-4.71c-1.84-7.23-.88-19.36,7-23a10.74,10.74,0,0,1,15.48,10.39Z" style="fill: rgb(127, 62, 59); transform-origin: 337.065px 188.92px;" id="el7pkn2ovzpb" class="animable"></path><path d="M352.39,187a30.22,30.22,0,0,1-5.3,9.5l-10.62,2s-8.39-3.51-6.15-9.29c-1.42-1.2-.89-4.91.11-6.95a4.33,4.33,0,0,0,5.67-.15,3.88,3.88,0,0,0,6.15.51,4.1,4.1,0,0,0,6.46-1,3.67,3.67,0,0,0,4.28-.28l.15-.14A14.6,14.6,0,0,1,352.39,187Z" style="fill: rgb(38, 50, 56); transform-origin: 341.316px 189.85px;" id="elfmbcaakgngn" class="animable"></path><g id="el7xoxa42bmhx"><path d="M352.39,187a30.22,30.22,0,0,1-5.3,9.5l-10.62,2s-8.39-3.51-6.15-9.29c-1.42-1.2-.89-4.91.11-6.95a4.33,4.33,0,0,0,5.67-.15,3.88,3.88,0,0,0,6.15.51,4.1,4.1,0,0,0,6.46-1,3.67,3.67,0,0,0,4.28-.28l.15-.14A14.6,14.6,0,0,1,352.39,187Z" style="fill: rgb(255, 255, 255); opacity: 0.1; transform-origin: 341.316px 189.85px;" class="animable"></path></g><path d="M353.92,177.1a3.69,3.69,0,0,1-.78,4.05l-.15.14a3.67,3.67,0,0,1-4.28.28,4.1,4.1,0,0,1-6.46,1,3.88,3.88,0,0,1-6.15-.51,4.33,4.33,0,0,1-5.67.15,3.45,3.45,0,0,1-1-1.24,2.33,2.33,0,0,1-.14-.33,2.37,2.37,0,0,1-.28.27,3.09,3.09,0,0,1-3.56.21,3,3,0,0,1-1.28-2.69,2.77,2.77,0,0,1,.11-.64,1.73,1.73,0,0,1-.3.41,2.5,2.5,0,0,1-3.56-.09,3.09,3.09,0,0,1,1-4.36,3.68,3.68,0,0,1,1.88-.5,4.82,4.82,0,0,1,2.87,1,3,3,0,0,1,4.74-3.53A2.61,2.61,0,0,1,332,168c1.38-.8,3.68-.11,4.8,1.23,0,0,1.54-3.72,4.2-3.3.58.08,3.31,1.29,3.24,2.27a.41.41,0,0,1,0,.19,1.59,1.59,0,0,1,.13-.22,3,3,0,0,1,2.56-1.21,8.59,8.59,0,0,1,3.08.82c2.07.85,4.27,1.8,5.47,3.69S356.07,176.5,353.92,177.1Z" style="fill: rgb(38, 50, 56); transform-origin: 337.997px 174.874px;" id="eliw4rxkoe8q" class="animable"></path><path d="M335,190a9.65,9.65,0,0,1-2.64,5.34c-1.81,1.73-3.35,0-3.37-2.63,0-2.38.89-6.15,3-6.85S335.4,187.37,335,190Z" style="fill: rgb(127, 62, 59); transform-origin: 332.031px 190.882px;" id="el8fagfkzhd13" class="animable"></path><path d="M367,216.54c-.75-2-4.25-4-6.4-4h-1.42a77.68,77.68,0,0,0-8.57.55,152.67,152.67,0,0,0-17,2.86c-2.58.68-5.07,1.54-7.05,2.28-2.52,1-4,1.67-4,1.67s2.76,18.38,4.19,36.64c.79,10.17.46,20.26.72,27.2h42.66c1.47-8.34,1.24-15.61,1.36-30.67C371.55,244,370.08,224.77,367,216.54Z" style="fill: rgb(38, 50, 56); transform-origin: 347.026px 248.14px;" id="elx025y2qj3v9" class="animable"></path><g id="el21xt5um00ou"><path d="M325.82,246.34c.32,3.83.65,7.85,1,11.87,5-7.3,7.76-27.27,7.76-27.27Z" style="opacity: 0.2; isolation: isolate; transform-origin: 330.2px 244.575px;" class="animable"></path></g><path d="M320.14,221.24c-6.11,3.44-12.1,21-12.1,21l14,10.55c5.34-5.05,13.15-17.58,14-22.59C337.4,222.56,329.93,215.76,320.14,221.24Z" style="fill: rgb(38, 50, 56); transform-origin: 322.12px 236.022px;" id="elrxv7j4girch" class="animable"></path><path d="M308.06,400.44a4.35,4.35,0,1,1-4.35-4.35,4.35,4.35,0,0,1,4.35,4.35Z" style="fill: rgb(38, 50, 56); transform-origin: 303.71px 400.44px;" id="elzefsx9g6zzk" class="animable"></path><path d="M373,400.44a4.35,4.35,0,1,0,4.35-4.35,4.35,4.35,0,0,0-4.35,4.35Z" style="fill: rgb(38, 50, 56); transform-origin: 377.35px 400.44px;" id="ely0qf6s7w0u" class="animable"></path><path d="M336.27,399a4.35,4.35,0,1,0,4.35-4.35,4.35,4.35,0,0,0-4.35,4.35Z" style="fill: rgb(38, 50, 56); transform-origin: 340.62px 399px;" id="el9o2y28zaewp" class="animable"></path><path d="M339.27,393.68v-8.41H326.81a38.86,38.86,0,0,0-7.29.68l-23.2,4.5a2.11,2.11,0,0,0,.47,4.18Z" style="fill: rgb(38, 50, 56); transform-origin: 316.942px 389.95px;" id="elwiav4l65rtd" class="animable"></path><path d="M339.27,393.68v-8.41h12.47A38.71,38.71,0,0,1,359,386l26.08,4.16a2.11,2.11,0,0,1-.47,4.18Z" style="fill: rgb(38, 50, 56); transform-origin: 363.028px 389.806px;" id="el0t0pcjukyrpr" class="animable"></path><rect x="331.55" y="346.77" width="15.43" height="38.51" style="fill: rgb(38, 50, 56); transform-origin: 339.265px 366.025px;" id="el3rb8dsrmw54" class="animable"></rect><rect x="333.77" y="328.85" width="11" height="17.91" style="fill: rgb(38, 50, 56); transform-origin: 339.27px 337.805px;" id="el74d5rt4smtb" class="animable"></rect><g id="elf9ojc70ebd"><polygon points="333.77 334.11 344.77 336.88 344.77 328.85 333.77 328.85 333.77 334.11" style="opacity: 0.5; isolation: isolate; transform-origin: 339.27px 332.865px;" class="animable"></polygon></g><rect x="298.12" y="288.33" width="5.59" height="23.85" style="fill: rgb(38, 50, 56); transform-origin: 300.915px 300.255px;" id="el6eq7co0gnum" class="animable"></rect><path d="M331.74,328.85V225.16a13.58,13.58,0,0,1,4.65-10.24l7.39-6.47a13.58,13.58,0,0,1,9-3.37h26.69L392.49,219V328.85Z" style="fill: rgb(0, 255, 136); transform-origin: 362.115px 266.965px;" id="el5cy5bhblx5w" class="animable"></path><path d="M292,308.79h60.9v20.06H282.07a7.21,7.21,0,0,1-6.2-10.87h0A18.7,18.7,0,0,1,292,308.79Z" style="fill: rgb(0, 255, 136); transform-origin: 313.886px 318.82px;" id="elik8doj4h5tn" class="animable"></path><g id="elqt7ri5siq0b"><path d="M392.49,219V328.85H282.07a7.21,7.21,0,0,1-6.2-10.87A18.71,18.71,0,0,1,292,308.79h30.67a9.11,9.11,0,0,0,9.11-9.11V225.16a13.58,13.58,0,0,1,4.65-10.24l7.39-6.47a13.58,13.58,0,0,1,9-3.37h26.69Z" style="fill: rgb(255, 255, 255); opacity: 0.7; transform-origin: 333.681px 266.965px;" class="animable"></path></g><path d="M340.62,328.85V225.16a13.62,13.62,0,0,1,4.65-10.24l7.39-6.47a13.58,13.58,0,0,1,9-3.37h20.81a13.59,13.59,0,0,1,9.92,4.29l5.32,5.65a13.64,13.64,0,0,1,3.69,9.33v94.11A10.38,10.38,0,0,1,391,328.85Z" style="fill: rgb(0, 255, 136); transform-origin: 371.01px 266.965px;" id="elol5xzi6ylx9" class="animable"></path><g id="el3vn5buy22e9"><path d="M340.62,328.85V225.16a13.62,13.62,0,0,1,4.65-10.24l7.39-6.47a13.58,13.58,0,0,1,9-3.37h20.81a13.59,13.59,0,0,1,9.92,4.29l5.32,5.65a13.64,13.64,0,0,1,3.69,9.33v94.11A10.38,10.38,0,0,1,391,328.85Z" style="fill: rgb(255, 255, 255); opacity: 0.5; transform-origin: 371.01px 266.965px;" class="animable"></path></g><path d="M319.9,295.61a57.58,57.58,0,0,0-38,0,5.42,5.42,0,0,1-6.69-2.55h0c-1.14-2.41.39-5.53,3.49-6.62a67.27,67.27,0,0,1,44.38,0c3.1,1.08,4.63,4.21,3.49,6.62h0A5.42,5.42,0,0,1,319.9,295.61Z" style="fill: rgb(0, 255, 136); transform-origin: 300.89px 289.314px;" id="elxqu0fecqdgc" class="animable"></path><g id="eltno6h50ddr"><path d="M319.9,295.61a57.58,57.58,0,0,0-38,0,5.42,5.42,0,0,1-6.69-2.55h0c-1.14-2.41.39-5.53,3.49-6.62a67.27,67.27,0,0,1,44.38,0c3.1,1.08,4.63,4.21,3.49,6.62h0A5.42,5.42,0,0,1,319.9,295.61Z" style="fill: rgb(255, 255, 255); opacity: 0.7; transform-origin: 300.89px 289.314px;" class="animable"></path></g></g><g id="freepik--character-1--inject-147" class="animable" style="transform-origin: 168.377px 287.024px;"><g id="freepik--group--inject-147" class="animable" style="transform-origin: 168.377px 287.024px;"><path d="M164.49,196.39c-.21.59-.06,1.18.33,1.31s.87-.23,1.07-.82.06-1.19-.32-1.32S164.7,195.79,164.49,196.39Z" style="fill: rgb(38, 50, 56); transform-origin: 165.188px 196.63px;" id="elw86d8d7crsr" class="animable"></path><path d="M164.38,197a22.83,22.83,0,0,0,1.07,6.06,3.66,3.66,0,0,1-3-.46Z" style="fill: rgb(160, 39, 36); transform-origin: 163.95px 200.099px;" id="ellc0oyldgp6" class="animable"></path><path d="M163.53,192.37a.3.3,0,0,0,.23,0,3,3,0,0,1,2.63.4.37.37,0,0,0,.52-.08.38.38,0,0,0,0-.48,3.68,3.68,0,0,0-3.32-.55.38.38,0,0,0-.23.47.35.35,0,0,0,.23.23Z" style="fill: rgb(38, 50, 56); transform-origin: 165.169px 192.163px;" id="el9mtmeidnuzi" class="animable"></path><path d="M142.56,198.57c1.12,5.69,2.23,16.12-1.75,19.92,0,0,1.56,5.77,12.14,5.77,11.63,0,5.56-5.77,5.56-5.77-6.35-1.52-5.33-6.23-4.22-10.65Z" style="fill: rgb(181, 91, 82); transform-origin: 150.452px 211.415px;" id="elnhnztpywito" class="animable"></path><path d="M145.15,188.25c-2.08,7.44-3.68,11.69-1.3,16.7,3.57,7.55,16.05,8.53,19.45-.11,2.59-8,5.15-16.37-1-21.74a10.55,10.55,0,0,0-17.18,5.15Z" style="fill: rgb(181, 91, 82); transform-origin: 154.383px 195.709px;" id="elwx5nduzkdum" class="animable"></path><path d="M137.09,190.73c-.54-2.74-.68-5.74.69-8.18s4.68-3.93,7.09-2.51a11.7,11.7,0,1,1,16.59,15.05c.55-2.05,1.11-4.09,1.66-6.14a11.91,11.91,0,0,1-4.26,7.25l1-6.13a9.37,9.37,0,0,1-4.54,7.05l1.17-4.29a37.12,37.12,0,0,1-2.26,5.74c-1,1.15-1.64,8.67-5.08,8.91C137.33,209.83,138.35,197.13,137.09,190.73Z" style="fill: rgb(38, 50, 56); transform-origin: 151.921px 190.562px;" id="elqjsxiii0cur" class="animable"></path><path d="M153,194.29a8.81,8.81,0,0,0,1.22,5.47c1.33,2.14,3.28,1.32,4-.87.64-2,.71-5.45-1.14-6.84S153.28,192,153,194.29Z" style="fill: rgb(181, 91, 82); transform-origin: 155.79px 196.247px;" id="elaqnazsg94rv" class="animable"></path><path d="M124.81,266.37c-1.27-.42-7.22-3.48-8.17-2.93,2.75-7,4.46-8.09,5.71-12.55a6.84,6.84,0,0,0-1.33-6.5c-1.76-2.36-2.37-3.55-5.29-3.26-4,6.72-9.09,15-11.07,22.59-.67,2.55-1.15,4.49.37,6.65,1.34,1.9,3.81,2.66,6.13,2.87,5.57.5,13.84-.52,13.73-3.83C124.83,267.32,124.81,266.37,124.81,266.37Z" style="fill: rgb(181, 91, 82); transform-origin: 114.457px 257.224px;" id="el02r5m3aumf34" class="animable"></path><path d="M123.87,266.12l4.72-1.53-.42,8.53s-3.78.13-5.8-2.4Z" style="fill: rgb(181, 91, 82); transform-origin: 125.48px 268.856px;" id="elg4es921ajy6" class="animable"></path><polygon points="134.49 264.45 133.82 271.49 128.17 273.12 128.59 264.59 134.49 264.45" style="fill: rgb(181, 91, 82); transform-origin: 131.33px 268.785px;" id="elbq2d66d8d6" class="animable"></polygon><path d="M188.61,272.18S182,267,173.38,250c-1.28-2.38-2.5-4.79-3.68-7.21s-2.3-4.84-3.38-7.41l10.22-4.4c2.1,4.58,5.38,9.31,7.7,13.86s7.79,15.33,8.48,16.33c.34.52.71.95,1.06,1.43l.53.7-6.59,7.62Z" style="fill: rgb(181, 91, 82); transform-origin: 180.315px 251.58px;" id="elp7eba7eupyd" class="animable"></path><path d="M197.26,239l-2-2.44-.94-3.65,6.17-5.73A26.88,26.88,0,0,1,203,231a2,2,0,0,1,.22,1l-.25,6.43Z" style="fill: rgb(181, 91, 82); transform-origin: 198.771px 233.09px;" id="elkpnifk9897" class="animable"></path><polygon points="194.36 228.97 198.97 224.78 200.43 227.23 194.27 232.93 194.36 228.97" style="fill: rgb(181, 91, 82); transform-origin: 197.35px 228.855px;" id="eln8rg81tnv" class="animable"></polygon><path d="M197.35,237.24c.16-.69.3.66.76.12,1.36-1.64,3.34-1.81,4.52,0s.17,19.62-1.71,25.21c-1.25,3.71-1.92,6.67-5.12,8.93a7.8,7.8,0,0,1-4.5,1.62,4.27,4.27,0,0,1-3.9-2.42c-1-2.33,2.58-10.73,3.84-13.44C195.19,248.73,195.46,245.3,197.35,237.24Z" style="fill: rgb(181, 91, 82); transform-origin: 195.181px 254.593px;" id="elcugb2dnea2b" class="animable"></path><path d="M184.12,236.47l8.17-.08a7.91,7.91,0,0,0,3.42-.54,6.21,6.21,0,0,0,2.79-3.49c1.16-3,1.26-6.22,1.71-9.36s1.41-6.44,3.79-8.55c-4.34.58-12-.78-15.35,2.77C186.89,219.11,183.78,236.47,184.12,236.47Z" style="fill: rgb(0, 255, 136); transform-origin: 194.047px 225.46px;" id="elc17rdl87tqo" class="animable"></path><g id="elrooqfz32gk"><path d="M184.12,236.47l8.17-.08a7.91,7.91,0,0,0,3.42-.54,6.21,6.21,0,0,0,2.79-3.49c1.16-3,1.26-6.22,1.71-9.36s1.41-6.44,3.79-8.55c-4.34.58-12-.78-15.35,2.77C186.89,219.11,183.78,236.47,184.12,236.47Z" style="fill: rgb(255, 255, 255); opacity: 0.5; transform-origin: 194.047px 225.46px;" class="animable"></path></g><path d="M198.1,224.33h0c-.47.13-.78,1.8-.68,2.28l.46.82.93,4,3.12-1.72-2.81-5A.92.92,0,0,0,198.1,224.33Z" style="fill: rgb(181, 91, 82); transform-origin: 199.666px 227.863px;" id="elc0qfoyeg3qn" class="animable"></path><path d="M127.63,219.92c-7.3,1.67-18.1,24.42-18.1,24.42l14.65,10a163.67,163.67,0,0,0,11.4-18.85C139.91,226.43,135.09,218.21,127.63,219.92Z" style="fill: rgb(0, 255, 136); transform-origin: 123.373px 237.016px;" id="elctg2o1iuu0o" class="animable"></path><path d="M138.29,220.47c-.84-1.83-1.75-3.92.14-4.57,2.09-.72,13.53-1.46,17.47-.11a4.06,4.06,0,0,1,2.85,5l0,.07Z" style="fill: rgb(38, 50, 56); transform-origin: 148.107px 217.949px;" id="elh5fw8400lvf" class="animable"></path><g id="eldpekvkivqt"><path d="M132.14,233.06l-10.41,19.6,2.45,1.68s4.72-6.57,8-12.25Z" style="opacity: 0.2; isolation: isolate; transform-origin: 126.955px 243.7px;" class="animable"></path></g><path d="M172,229.93c1.58,8-2.11,27-2.07,58H128.31c-.27-6.26,4.29-21.1-1.38-50.66-.18-1-.26-17.15.7-17.32a110.83,110.83,0,0,1,12.18-1.44,153.7,153.7,0,0,1,17.7,0c2.41.25,6.2,1.74,8.6,2.6C169.84,222.43,171.24,226,172,229.93Z" style="fill: rgb(0, 255, 136); transform-origin: 149.606px 253.092px;" id="elx9mgzpn9fzb" class="animable"></path><g id="elgmkly3j647"><path d="M161,237.88c1.08,6.57,5.39,15.25,9.68,20.35.17-3.73.55-7.63.54-10.62Z" style="opacity: 0.2; isolation: isolate; transform-origin: 166.11px 248.055px;" class="animable"></path></g><path d="M158,228c-1,7.37,13.5,26.18,13.5,26.18l14.59-10s-4.05-10.37-10.86-17.17C167.5,219.23,159.17,220,158,228Z" style="fill: rgb(0, 255, 136); transform-origin: 172.02px 237.875px;" id="eloz09ql7775k" class="animable"></path><polygon points="205.72 391.13 213.5 391.13 215.27 373.1 207.49 373.1 205.72 391.13" style="fill: rgb(181, 91, 82); transform-origin: 210.495px 382.115px;" id="elp7r8s9lu3g" class="animable"></polygon><g id="eld2m4s8u6o5l"><polygon points="215.15 374.19 214.25 383.48 206.46 383.48 207.37 374.19 215.15 374.19" style="opacity: 0.2; isolation: isolate; transform-origin: 210.805px 378.835px;" class="animable"></polygon></g><polygon points="175.03 391.13 182.81 391.13 186.72 373.1 178.94 373.1 175.03 391.13" style="fill: rgb(181, 91, 82); transform-origin: 180.875px 382.115px;" id="el333a6i5r9kb" class="animable"></polygon><g id="elo4g80knhbho"><g style="opacity: 0.2; transform-origin: 181.65px 378.705px;" class="animable"><polygon points="178.77 374.06 186.55 374.06 184.53 383.35 176.75 383.35 178.77 374.06" id="ela7xqf09wmy" class="animable" style="transform-origin: 181.65px 378.705px;"></polygon></g></g><path d="M213.94,387.63h-8.49a.76.76,0,0,0-.67.7l-1.54,8.9a1.52,1.52,0,0,0,.84,1.76.9.9,0,0,0,.28,0c3.06-.06,7.49-.3,11.34-.3,4.51,0,8.4.31,13.68.31,3.2,0,4.09-4.18,2.75-4.55-6.09-1.72-11.06-1.9-16.32-6.11A3,3,0,0,0,213.94,387.63Z" style="fill: rgb(38, 50, 56); transform-origin: 217.962px 393.315px;" id="elq936byksk8r" class="animable"></path><path d="M220.12,390.52c1,0,2-.14,2.29-.59a.71.71,0,0,0,0-.81,1,1,0,0,0-.58-.43c-1.3-.35-4,1.2-4.13,1.27a.17.17,0,0,0-.09.19.18.18,0,0,0,.14.15A12.59,12.59,0,0,0,220.12,390.52Zm1.24-1.51h.35a.54.54,0,0,1,.36.26c.13.23.09.34,0,.4-.36.51-2.33.52-3.78.31A8.75,8.75,0,0,1,221.36,389Z" style="fill: rgb(0, 255, 136); transform-origin: 220.071px 389.579px;" id="el0dvlvgmaog9t" class="animable"></path><path d="M217.77,390.3h.08c.94-.42,2.8-2.1,2.65-3,0-.21-.18-.46-.68-.52a1.4,1.4,0,0,0-1,.32c-1,.81-1.2,2.91-1.21,3a.18.18,0,0,0,.07.17A.16.16,0,0,0,217.77,390.3Zm1.9-3.15h.11c.33,0,.35.17.36.21.09.53-1.18,1.85-2.14,2.42a4.33,4.33,0,0,1,1-2.39A1.1,1.1,0,0,1,219.67,387.15Z" style="fill: rgb(0, 255, 136); transform-origin: 219.058px 388.538px;" id="eld4m4tah8ec" class="animable"></path><path d="M183.36,387.63h-8.74a.75.75,0,0,0-.66.7l-1.54,8.9a1.54,1.54,0,0,0,.89,1.77,1.07,1.07,0,0,0,.25,0c3.05-.06,4.54-.3,8.38-.3,2.37,0,5.4.31,8.67.31s3.69-4.18,2.35-4.55c-6-1.7-6.41-4-8.33-6.28A1.65,1.65,0,0,0,183.36,387.63Z" style="fill: rgb(38, 50, 56); transform-origin: 183.026px 393.32px;" id="elzzda7amnv2s" class="animable"></path><path d="M187.93,391.51a2.47,2.47,0,0,0,1.87-.51.74.74,0,0,0,0-.87.85.85,0,0,0-.58-.43c-1.14-.27-3.29,1.2-3.38,1.26a.21.21,0,0,0-.08.19.17.17,0,0,0,.14.14A9.28,9.28,0,0,0,187.93,391.51Zm1-1.48h.22a.5.5,0,0,1,.34.24c.17.31.07.43,0,.48-.33.43-1.92.44-3.09.25a6.12,6.12,0,0,1,2.51-1Z" style="fill: rgb(0, 255, 136); transform-origin: 187.85px 390.6px;" id="el7rf25f37dvv" class="animable"></path><path d="M186,391.3H186c.81-.44,2.37-2.14,2.2-3a.6.6,0,0,0-.59-.49,1.06,1.06,0,0,0-.78.24c-.9.74-1.09,3-1.1,3.08a.19.19,0,0,0,.09.17Zm1.57-3.15h.08c.24,0,.26.14.27.19.1.51-.9,1.8-1.7,2.41a4.55,4.55,0,0,1,.92-2.44.67.67,0,0,1,.43-.16Z" style="fill: rgb(0, 255, 136); transform-origin: 186.971px 389.553px;" id="elqwsasn1nf37" class="animable"></path><path d="M157.46,287.91s36.85,15.22,44.47,26.91c-4.53,29.74-12.66,63.62-12.66,63.62H175.41A273.51,273.51,0,0,1,179,334.68c2-36.35-63.42,1.26-50.71-46.77Z" style="fill: rgb(38, 50, 56); transform-origin: 164.29px 333.175px;" id="elenb2csk3ae" class="animable"></path><g id="el8nkalsa1zew"><path d="M182.94,313a69,69,0,0,0-7.7.89l-8.07,1.24a121.34,121.34,0,0,0,13.15,9.62c2.79,1.77,5.83,3.47,9.12,3.48,3.7,0,13.74-4.74,12.08-9.67S187.14,312.82,182.94,313Z" style="opacity: 0.3; transform-origin: 184.437px 320.604px;" class="animable"></path></g><path d="M169.94,287.91S204,292.31,222.78,303c5.78,3.29,5,13.86,4.82,20.82A164.31,164.31,0,0,1,217,378.44H205.42s.59-18.87.2-49.32c-.12-9.13-18.55-12.14-36.56-13.2a41,41,0,0,1-35.24-25.07l-1.23-2.94Z" style="fill: rgb(38, 50, 56); transform-origin: 180.163px 333.175px;" id="el2ks12n12i3o" class="animable"></path><path d="M219.81,375.34c.06,0-.75,5.47-.75,5.47h-16l-.44-4.88Z" style="fill: rgb(0, 255, 136); transform-origin: 211.217px 378.075px;" id="elabbk1tjaqxm" class="animable"></path><path d="M190.61,375.34c.06,0-1.47,5.47-1.47,5.47h-16l.29-4.88Z" style="fill: rgb(0, 255, 136); transform-origin: 181.876px 378.075px;" id="elrhzzmoabghr" class="animable"></path><polygon points="147.62 315.51 136.15 400.02 134.08 399.73 142.93 314.87 147.62 315.51" style="fill: rgb(0, 255, 136); transform-origin: 140.85px 357.445px;" id="el768mmde9ew8" class="animable"></polygon><g id="elcixd9jnv1mf"><polygon points="147.21 318.54 136.15 400.02 134.08 399.73 142.55 318.52 147.21 318.54" style="opacity: 0.4; isolation: isolate; transform-origin: 140.645px 359.27px;" class="animable"></polygon></g><path d="M187.94,318.53h-65a7.42,7.42,0,0,1,7.42-7.42h50.16a7.42,7.42,0,0,1,7.42,7.42Z" style="fill: rgb(0, 255, 136); transform-origin: 155.44px 314.82px;" id="elp37g0fqq8ub" class="animable"></path><g id="elqk72610yafp"><path d="M187.94,318.53h-65a7.42,7.42,0,0,1,7.42-7.42h50.16a7.42,7.42,0,0,1,7.42,7.42Z" style="fill: rgb(255, 255, 255); opacity: 0.7; transform-origin: 155.44px 314.82px;" class="animable"></path></g><polygon points="125.95 318.52 116.15 400.69 118.25 400.69 130.68 318.52 125.95 318.52" style="fill: rgb(0, 255, 136); transform-origin: 123.415px 359.605px;" id="elbfern7pyx7f" class="animable"></polygon><polygon points="184.93 318.52 194.73 400.69 192.63 400.69 180.21 318.52 184.93 318.52" style="fill: rgb(0, 255, 136); transform-origin: 187.47px 359.605px;" id="elp06jhrftafi" class="animable"></polygon><g id="elte92e1bqc5"><polygon points="184.93 318.52 194.73 400.69 192.63 400.69 180.21 318.52 184.93 318.52" style="opacity: 0.4; isolation: isolate; transform-origin: 187.47px 359.605px;" class="animable"></polygon></g><polygon points="171.82 318.52 172.01 400.69 169.92 400.69 167.09 318.52 171.82 318.52" style="fill: rgb(0, 255, 136); transform-origin: 169.55px 359.605px;" id="el2vajji1h9xk" class="animable"></polygon></g></g><defs>     <filter id="active" height="200%">         <feMorphology in="SourceAlpha" result="DILATED" operator="dilate" radius="2"></feMorphology>                <feFlood flood-color="#32DFEC" flood-opacity="1" result="PINK"></feFlood>        <feComposite in="PINK" in2="DILATED" operator="in" result="OUTLINE"></feComposite>        <feMerge>            <feMergeNode in="OUTLINE"></feMergeNode>            <feMergeNode in="SourceGraphic"></feMergeNode>        </feMerge>    </filter>    <filter id="hover" height="200%">        <feMorphology in="SourceAlpha" result="DILATED" operator="dilate" radius="2"></feMorphology>                <feFlood flood-color="#ff0000" flood-opacity="0.5" result="PINK"></feFlood>        <feComposite in="PINK" in2="DILATED" operator="in" result="OUTLINE"></feComposite>        <feMerge>            <feMergeNode in="OUTLINE"></feMergeNode>            <feMergeNode in="SourceGraphic"></feMergeNode>        </feMerge>            <feColorMatrix type="matrix" values="0   0   0   0   0                0   1   0   0   0                0   0   0   0   0                0   0   0   1   0 "></feColorMatrix>    </filter></defs></svg>